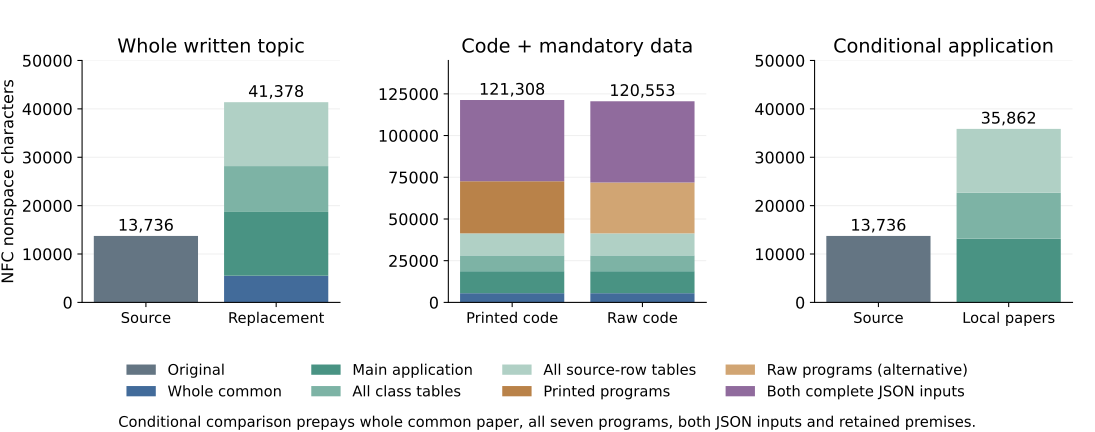

The table this chart was drawn from, first rows:
variant, normalization, unit, kind, component, cost
raw_untrimmed, NFC, whitespace_tokens, PDF, L073, 3824
raw_untrimmed, NFC, whitespace_tokens, PDF, U, 1056
raw_untrimmed, NFC, whitespace_tokens, PDF, A1, 2360
raw_untrimmed, NFC, whitespace_tokens, PDF, CLASSES, 6002
raw_untrimmed, NFC, whitespace_tokens, PDF, ROWS, 4574
raw_untrimmed, NFC, whitespace_tokens, PDF, CODE, 2324
raw_untrimmed, NFC, whitespace_tokens, raw_group, programs, 2170
raw_untrimmed, NFC, whitespace_tokens, raw_group, required_raw_data, 8209
raw_untrimmed, NFC, whitespace_tokens, raw_group, drivers, 1149
raw_untrimmed, NFC, whitespace_tokens, raw_group, generated_outputs, 164308
raw_untrimmed, NFC, alphanumeric_units, PDF, L073, 4056
raw_untrimmed, NFC, alphanumeric_units, PDF, U, 1055
raw_untrimmed, NFC, alphanumeric_units, PDF, A1, 2428
raw_untrimmed, NFC, alphanumeric_units, PDF, CLASSES, 5996
raw_untrimmed, NFC, alphanumeric_units, PDF, ROWS, 4954
raw_untrimmed, NFC, alphanumeric_units, PDF, CODE, 5286
raw_untrimmed, NFC, alphanumeric_units, raw_group, programs, 5128
raw_untrimmed, NFC, alphanumeric_units, raw_group, required_raw_data, 9040
raw_untrimmed, NFC, alphanumeric_units, raw_group, drivers, 3199
raw_untrimmed, NFC, alphanumeric_units, raw_group, generated_outputs, 215380
raw_untrimmed, NFC, characters_without_whitespace, PDF, L073, 13736
raw_untrimmed, NFC, characters_without_whitespace, PDF, U, 5516
raw_untrimmed, NFC, characters_without_whitespace, PDF, A1, 13178
raw_untrimmed, NFC, characters_without_whitespace, PDF, CLASSES, 9480
raw_untrimmed, NFC, characters_without_whitespace, PDF, ROWS, 13204
raw_untrimmed, NFC, characters_without_whitespace, PDF, CODE, 31244
raw_untrimmed, NFC, characters_without_whitespace, raw_group, programs, 30489
raw_untrimmed, NFC, characters_without_whitespace, raw_group, required_raw_data, 48686
raw_untrimmed, NFC, characters_without_whitespace, raw_group, drivers, 18689
raw_untrimmed, NFC, characters_without_whitespace, raw_group, generated_outputs, 838566
raw_untrimmed, NFC, characters_with_collapsed_whitespace, PDF, L073, 17559
raw_untrimmed, NFC, characters_with_collapsed_whitespace, PDF, U, 6571
raw_untrimmed, NFC, characters_with_collapsed_whitespace, PDF, A1, 15537
raw_untrimmed, NFC, characters_with_collapsed_whitespace, PDF, CLASSES, 15481
raw_untrimmed, NFC, characters_with_collapsed_whitespace, PDF, ROWS, 17777
raw_untrimmed, NFC, characters_with_collapsed_whitespace, PDF, CODE, 33567
raw_untrimmed, NFC, characters_with_collapsed_whitespace, raw_group, programs, 32652
raw_untrimmed, NFC, characters_with_collapsed_whitespace, raw_group, required_raw_data, 56893
raw_untrimmed, NFC, characters_with_collapsed_whitespace, raw_group, drivers, 19835
raw_untrimmed, NFC, characters_with_collapsed_whitespace, raw_group, generated_outputs, 1002864
raw_untrimmed, NFC, utf8_bytes_with_collapsed_whitespace, PDF, L073, 17840
raw_untrimmed, NFC, utf8_bytes_with_collapsed_whitespace, PDF, U, 7081
raw_untrimmed, NFC, utf8_bytes_with_collapsed_whitespace, PDF, A1, 15876
raw_untrimmed, NFC, utf8_bytes_with_collapsed_whitespace, PDF, CLASSES, 15873
raw_untrimmed, NFC, utf8_bytes_with_collapsed_whitespace, PDF, ROWS, 19685
raw_untrimmed, NFC, utf8_bytes_with_collapsed_whitespace, PDF, CODE, 33576
raw_untrimmed, NFC, utf8_bytes_with_collapsed_whitespace, raw_group, programs, 32656
raw_untrimmed, NFC, utf8_bytes_with_collapsed_whitespace, raw_group, required_raw_data, 56897
raw_untrimmed, NFC, utf8_bytes_with_collapsed_whitespace, raw_group, drivers, 19836
raw_untrimmed, NFC, utf8_bytes_with_collapsed_whitespace, raw_group, generated_outputs, 1002866
raw_untrimmed, NFKC, whitespace_tokens, PDF, L073, 3824
raw_untrimmed, NFKC, whitespace_tokens, PDF, U, 1056
raw_untrimmed, NFKC, whitespace_tokens, PDF, A1, 2360
raw_untrimmed, NFKC, whitespace_tokens, PDF, CLASSES, 6002
raw_untrimmed, NFKC, whitespace_tokens, PDF, ROWS, 4574
raw_untrimmed, NFKC, whitespace_tokens, PDF, CODE, 2324
raw_untrimmed, NFKC, whitespace_tokens, raw_group, programs, 2170
raw_untrimmed, NFKC, whitespace_tokens, raw_group, required_raw_data, 8209
raw_untrimmed, NFKC, whitespace_tokens, raw_group, drivers, 1149
raw_untrimmed, NFKC, whitespace_tokens, raw_group, generated_outputs, 164308
... 240 more rows
